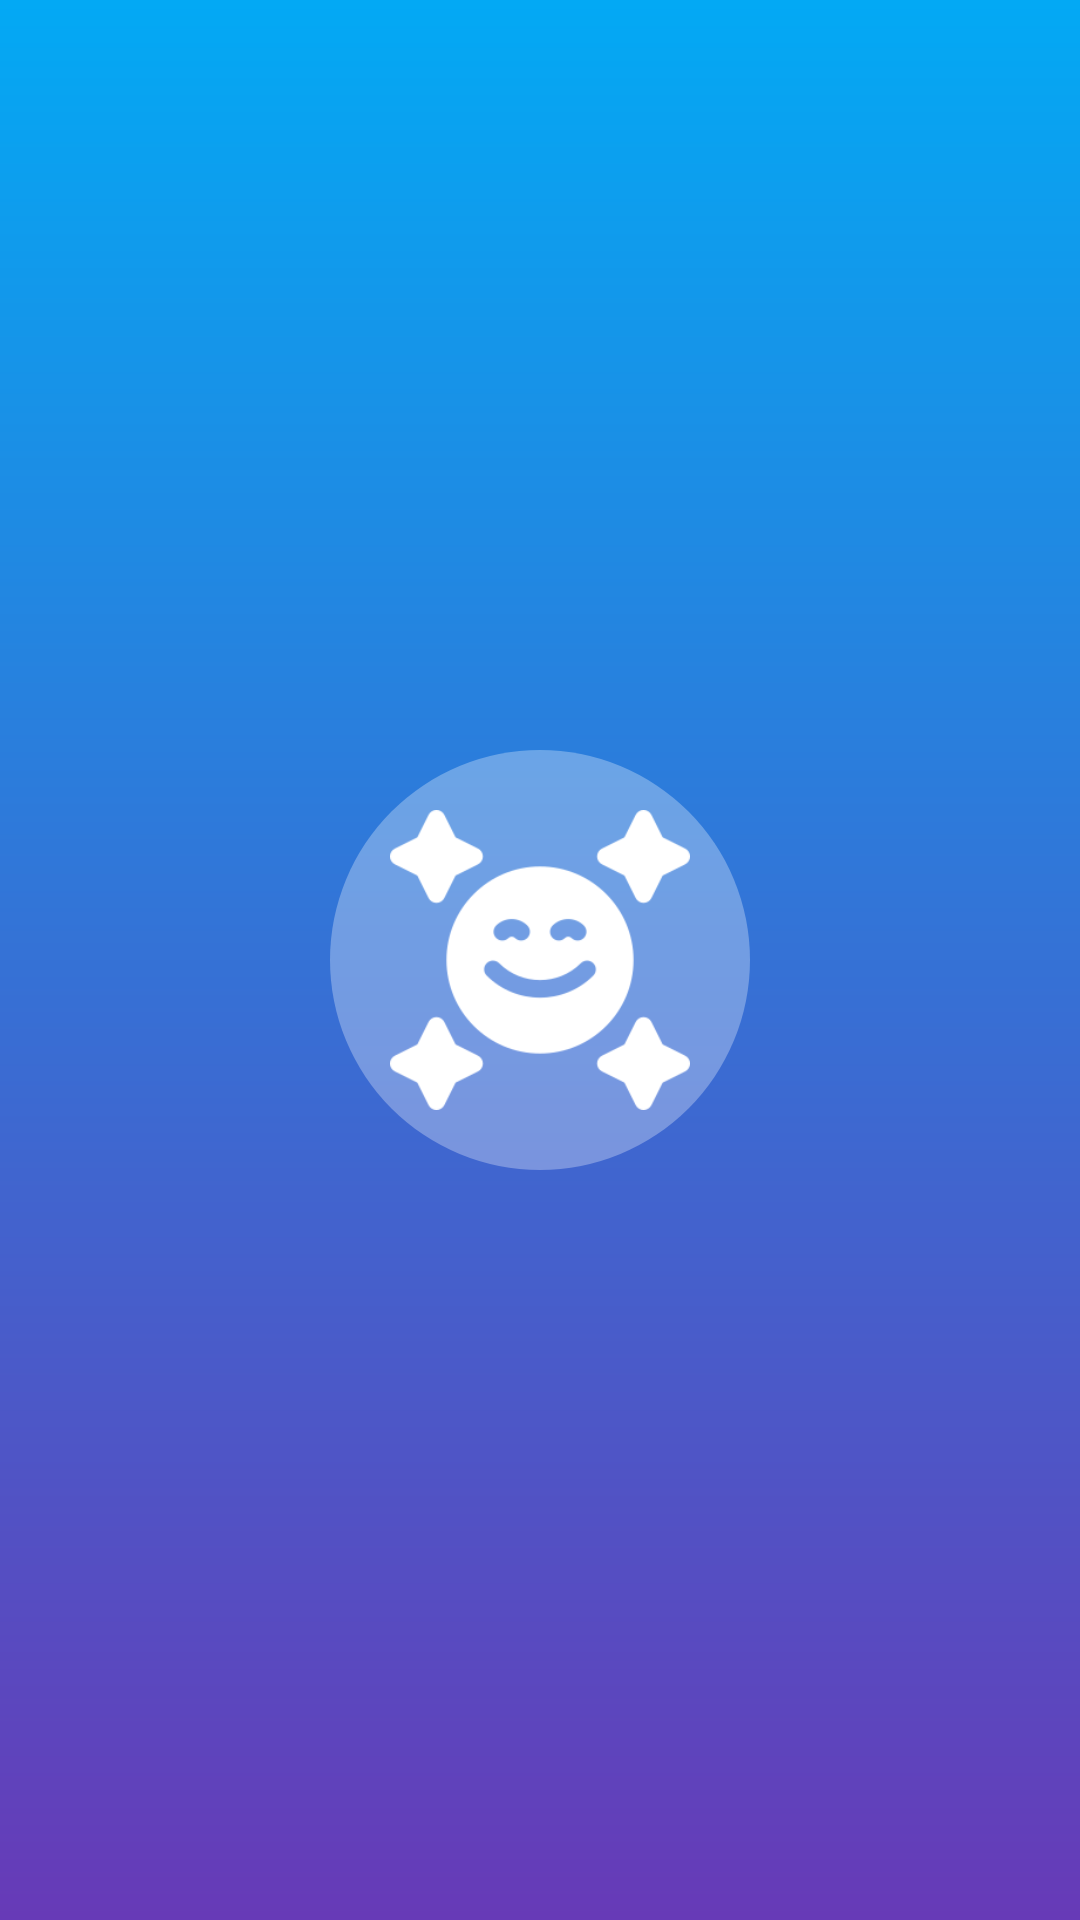

This screen was rendered from an Android layout file. Write that file and the resources it references.
<!-- AndroidManifest.xml: application theme Theme.MoodyMusic -->
<!-- res/layout/activity_expression_display.xml -->
<?xml version="1.0" encoding="utf-8"?>
<LinearLayout xmlns:android="http://schemas.android.com/apk/res/android"
    xmlns:tools="http://schemas.android.com/tools"
    android:id="@+id/expression_background_ll"
    android:layout_width="match_parent"
    android:layout_height="match_parent"
    android:background="@drawable/happy_bg"
    android:gravity="center"
    android:clickable="true"
    android:focusable="true"
    >

    <RelativeLayout
        android:layout_width="140dp"
        android:layout_height="140dp"
        android:layout_centerHorizontal="true"
        android:layout_centerVertical="true"
        android:background="@drawable/round_transparent_bg">

        <ImageView
            android:id="@+id/emoji_placeholder_iv"
            android:layout_width="100dp"
            android:layout_height="100dp"
            android:layout_centerHorizontal="true"
            android:layout_centerVertical="true"
            android:src="@drawable/happy" />

    </RelativeLayout>

</LinearLayout>
<!-- resources referenced by this layout -->
<resources>
  <!-- drawable happy: png bitmap (drawable, 9254 bytes) -->
  <!-- drawable happy_bg (drawable) -->
  <?xml version="1.0" encoding="utf-8"?>
  <ripple xmlns:android="http://schemas.android.com/apk/res/android"
      android:color="#1AFFFFFF">
      <item>
          <shape>
              <gradient
                  android:angle="-45"
                  android:endColor="#673AB7"
                  android:startColor="#03A9F4" />
          </shape>
      </item>
  </ripple>
  <!-- drawable round_transparent_bg (drawable) -->
  <?xml version="1.0" encoding="utf-8"?>
  <shape xmlns:android="http://schemas.android.com/apk/res/android">
  
      <solid android:color="#4DFFFFFF" />
  
      <corners android:radius="1000dp" />
  
  </shape>
  <style name="Theme.MoodyMusic" parent="Theme.MaterialComponents.DayNight.NoActionBar">
          
          <item name="colorPrimary">@color/purple_500</item>
          <item name="colorPrimaryVariant">@color/purple_700</item>
          <item name="colorOnPrimary">@color/white</item>
          
          <item name="colorSecondary">@color/teal_200</item>
          <item name="colorSecondaryVariant">@color/teal_700</item>
          <item name="colorOnSecondary">@color/black</item>
          
          <item name="android:statusBarColor" tools:targetApi="l">?attr/colorPrimaryVariant</item>
          
      </style>
  <!-- not gathered from this repository: default colours our renderer supplied (Android Studio template values) -->
  <color name="purple_500">#FF6200EE</color>
  <color name="purple_700">#FF3700B3</color>
  <color name="teal_200">#FF03DAC5</color>
  <color name="teal_700">#FF018786</color>
  <color name="black">#FF000000</color>
  <color name="white">#FFFFFFFF</color>
</resources>
